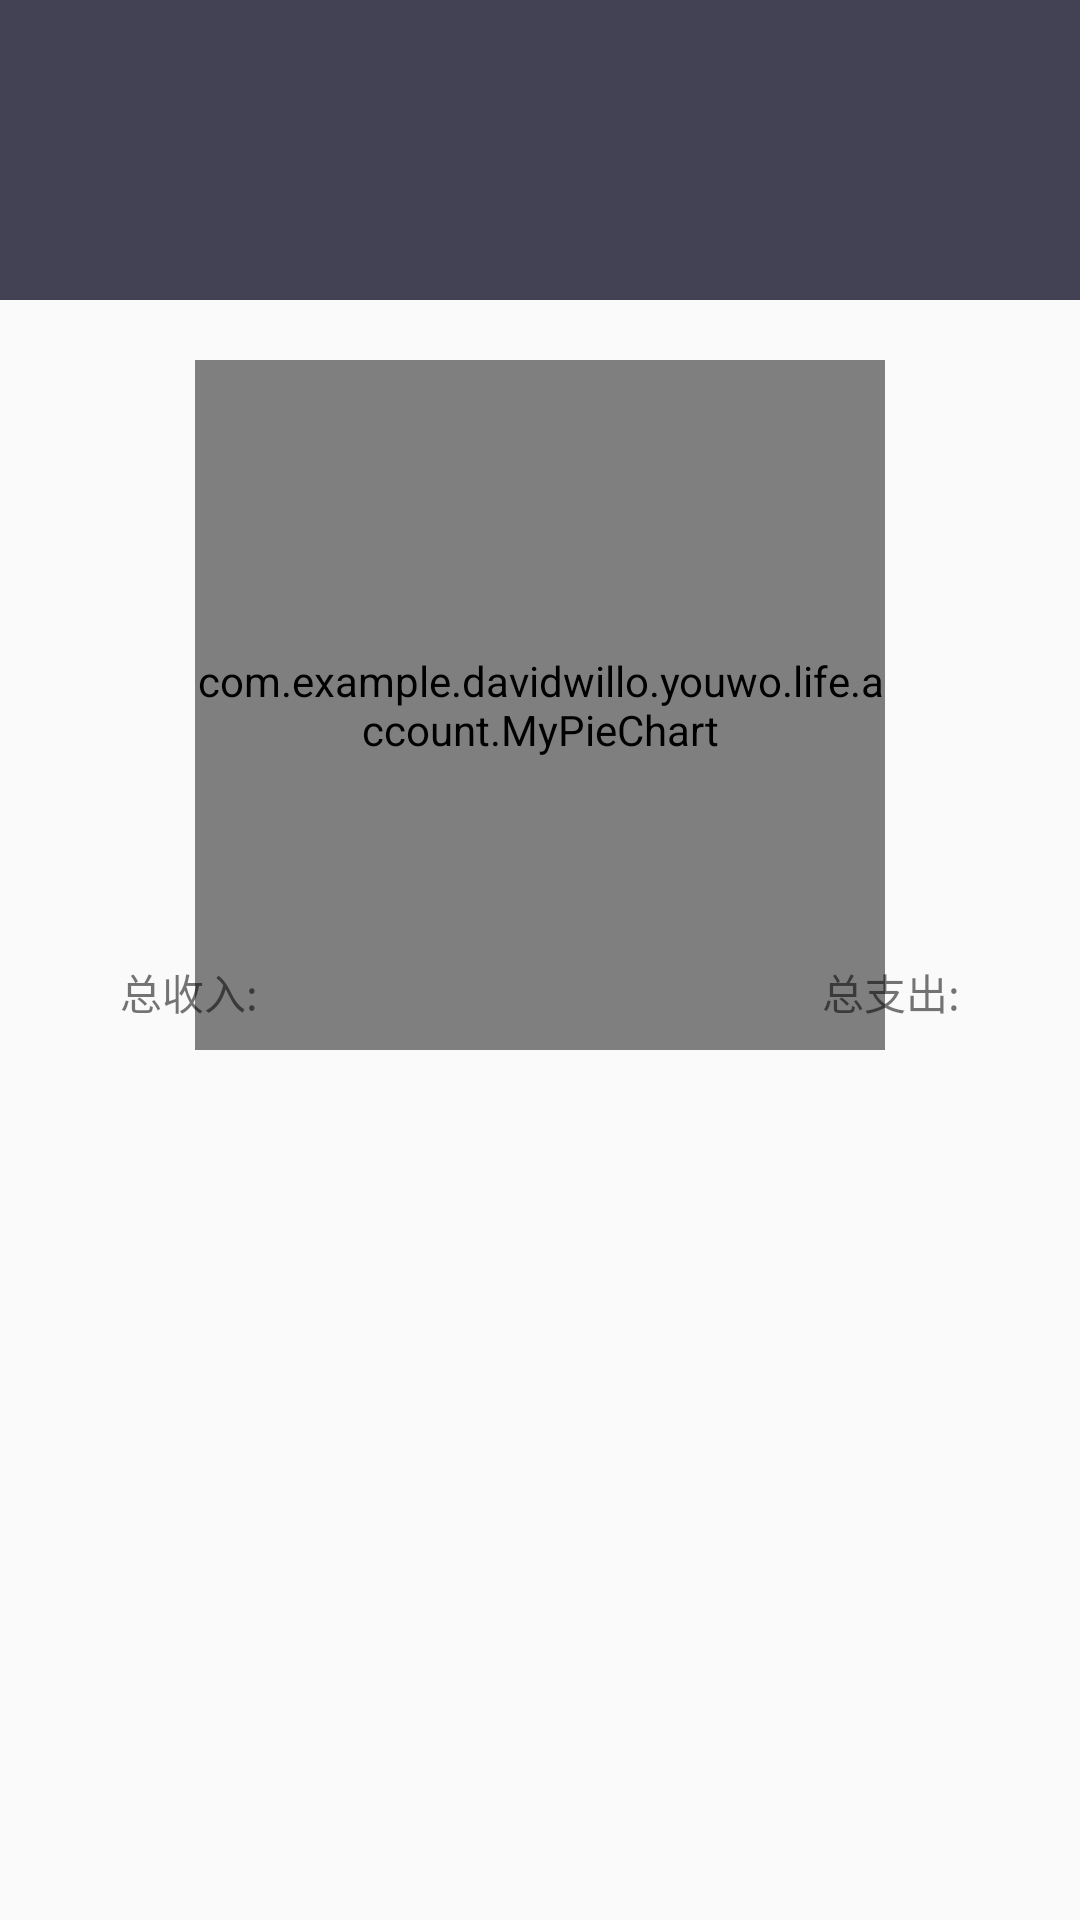

Produce the Android XML layout that renders to this screen, including the resource entries it uses.
<!-- AndroidManifest.xml: application theme AppTheme.NoActionBar -->
<!-- res/layout/pie_chart.xml -->
<?xml version="1.0" encoding="utf-8"?>
<LinearLayout xmlns:android="http://schemas.android.com/apk/res/android"
    android:orientation="vertical" android:layout_width="match_parent"
    android:layout_height="match_parent">

    <FrameLayout
        android:layout_width="match_parent"
        android:layout_height="match_parent">
        <RelativeLayout
            android:layout_width="wrap_content"
            android:layout_height="match_parent">
            <LinearLayout
                android:layout_width="match_parent"
                android:layout_height="100dp"
                android:background="@color/darkBlue"
                android:id="@+id/top">
                <ImageButton
                    android:id="@+id/account"
                    android:layout_width="0dp"
                    android:layout_height="wrap_content"
                    android:layout_weight="1"
                    android:src="@mipmap/account2"
                    android:scaleX="1.5"
                    android:scaleY="1.5"
                    android:layout_gravity="center_vertical"
                    android:background="@color/darkBlue"/>
                <ImageButton
                    android:id="@+id/express"
                    android:layout_width="0dp"
                    android:layout_height="wrap_content"
                    android:layout_weight="1"
                    android:src="@mipmap/express1"
                    android:scaleX="1.3"
                    android:scaleY="1.3"
                    android:layout_gravity="center_vertical"
                    android:background="@color/darkBlue"/>
            </LinearLayout>

            <RelativeLayout
                android:layout_width="fill_parent"
                android:layout_height="wrap_content"
                android:layout_below="@+id/top"
                android:layout_above="@+id/bottom">

                <com.example.davidwillo.youwo.life.account.MyPieChart
                    android:id="@+id/chart"
                    android:layout_width="230dp"
                    android:layout_height="230dp"
                    android:layout_gravity="center"
                    android:layout_marginTop="20dp"
                    android:layout_centerHorizontal="true"
                    android:layout_weight="1"
                    android:orientation="horizontal" />

                <RelativeLayout
                    android:layout_marginTop="-30dp"
                    android:layout_width="match_parent"
                    android:layout_height="wrap_content"
                    android:layout_below="@+id/chart"
                    android:orientation="horizontal">

                    <LinearLayout
                        android:layout_width="wrap_content"
                        android:layout_height="wrap_content"
                        android:orientation="vertical"
                        android:layout_marginLeft="40dp"
                        android:layout_alignParentLeft="true">
                        <TextView
                            android:id="@+id/in"
                            android:layout_width="wrap_content"
                            android:layout_height="wrap_content"
                            android:text="总收入:"/>

                        <TextView
                            android:layout_width="wrap_content"
                            android:layout_height="wrap_content"
                            android:id="@+id/totol_income"
                            android:textColor="#6CCEC9"
                            android:textSize="30sp"/>
                    </LinearLayout>

                    <LinearLayout
                        android:layout_width="wrap_content"
                        android:layout_height="wrap_content"
                        android:orientation="vertical"
                        android:layout_alignParentRight="true"
                        android:layout_marginRight="40dp">
                        <TextView
                            android:id="@+id/out"
                            android:layout_width="wrap_content"
                            android:layout_height="wrap_content"
                            android:text="总支出:"/>

                        <TextView
                            android:layout_width="wrap_content"
                            android:layout_height="wrap_content"
                            android:id="@+id/total_expenditure"
                            android:textColor="#F7874A"
                            android:textSize="30sp"/>
                    </LinearLayout>

                </RelativeLayout>

            </RelativeLayout>


        </RelativeLayout>
    </FrameLayout>



</LinearLayout>
<!-- resources referenced by this layout -->
<resources>
  <color name="darkBlue">#434154</color>
  <style name="AppTheme.NoActionBar">
          <item name="windowActionBar">false</item>
          <item name="windowNoTitle">true</item>
      </style>
</resources>
